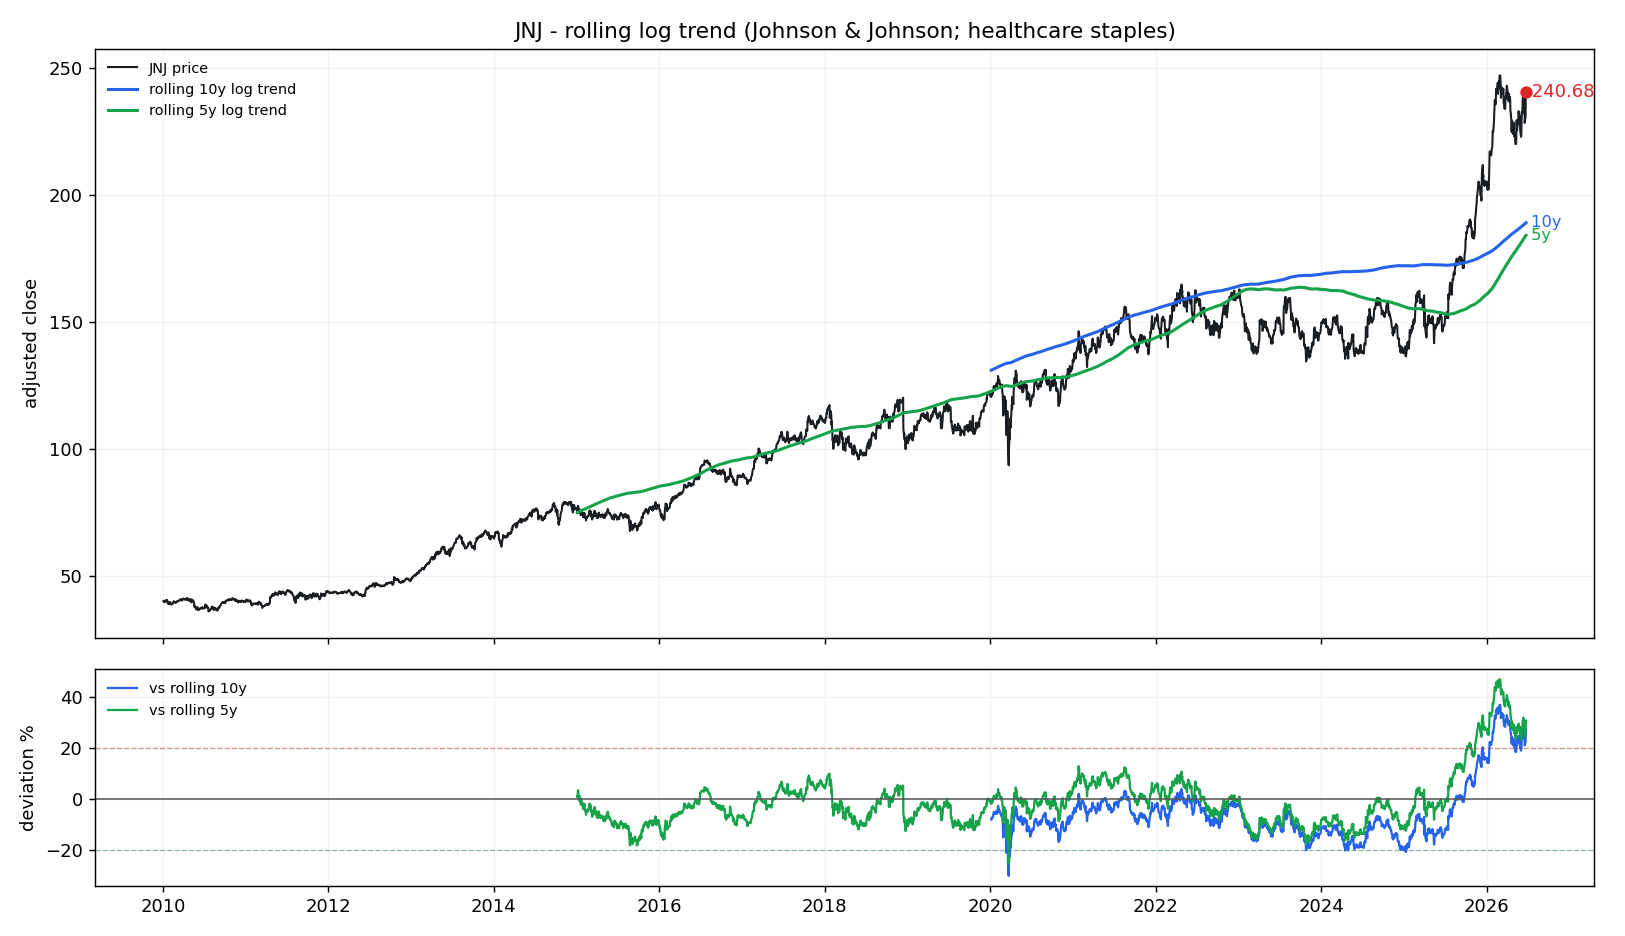

Values plotted in this chart, from the file beside it:
date, price, trend_5y, cagr_5y, dev_pct_5y, dev_sigma_5y, trend_10y, cagr_10y, dev_pct_10y, dev_sigma_10y
2010-01-04, 39.97, , , , , , , , 
2010-01-05, 39.51, , , , , , , , 
2010-01-06, 39.83, , , , , , , , 
2010-01-07, 39.55, , , , , , , , 
2010-01-08, 39.68, , , , , , , , 
2010-01-11, 39.69, , , , , , , , 
2010-01-12, 39.9, , , , , , , , 
2010-01-13, 40.15, , , , , , , , 
2010-01-14, 40.23, , , , , , , , 
2010-01-15, 39.9, , , , , , , , 
2010-01-19, 40.39, , , , , , , , 
2010-01-20, 40.27, , , , , , , , 
2010-01-21, 39.54, , , , , , , , 
2010-01-22, 39.06, , , , , , , , 
2010-01-25, 39.07, , , , , , , , 
2010-01-26, 38.81, , , , , , , , 
2010-01-27, 39.21, , , , , , , , 
2010-01-28, 39.43, , , , , , , , 
2010-01-29, 38.85, , , , , , , , 
2010-02-01, 38.99, , , , , , , , 
2010-02-02, 39.55, , , , , , , , 
2010-02-03, 39.33, , , , , , , , 
2010-02-04, 38.71, , , , , , , , 
2010-02-05, 38.71, , , , , , , , 
2010-02-08, 38.55, , , , , , , , 
2010-02-09, 38.79, , , , , , , , 
2010-02-10, 38.77, , , , , , , , 
2010-02-11, 38.88, , , , , , , , 
2010-02-12, 38.76, , , , , , , , 
2010-02-16, 39.31, , , , , , , , 
2010-02-17, 39.54, , , , , , , , 
2010-02-18, 39.88, , , , , , , , 
2010-02-19, 39.74, , , , , , , , 
2010-02-22, 39.54, , , , , , , , 
2010-02-23, 39.43, , , , , , , , 
2010-02-24, 39.51, , , , , , , , 
2010-02-25, 39.41, , , , , , , , 
2010-02-26, 39.23, , , , , , , , 
2010-03-01, 39.48, , , , , , , , 
2010-03-02, 39.51, , , , , , , , 
2010-03-03, 39.48, , , , , , , , 
2010-03-04, 39.59, , , , , , , , 
2010-03-05, 39.88, , , , , , , , 
2010-03-08, 39.98, , , , , , , , 
2010-03-09, 40.03, , , , , , , , 
2010-03-10, 40.04, , , , , , , , 
2010-03-11, 39.99, , , , , , , , 
2010-03-12, 39.97, , , , , , , , 
2010-03-15, 40.21, , , , , , , , 
2010-03-16, 40.19, , , , , , , , 
2010-03-17, 40.26, , , , , , , , 
2010-03-18, 40.52, , , , , , , , 
2010-03-19, 40.55, , , , , , , , 
2010-03-22, 40.54, , , , , , , , 
2010-03-23, 40.7, , , , , , , , 
2010-03-24, 40.32, , , , , , , , 
2010-03-25, 40.21, , , , , , , , 
2010-03-26, 40.09, , , , , , , , 
2010-03-29, 40.37, , , , , , , , 
2010-03-30, 40.42, , , , , , , , 
... 4,083 more rows
